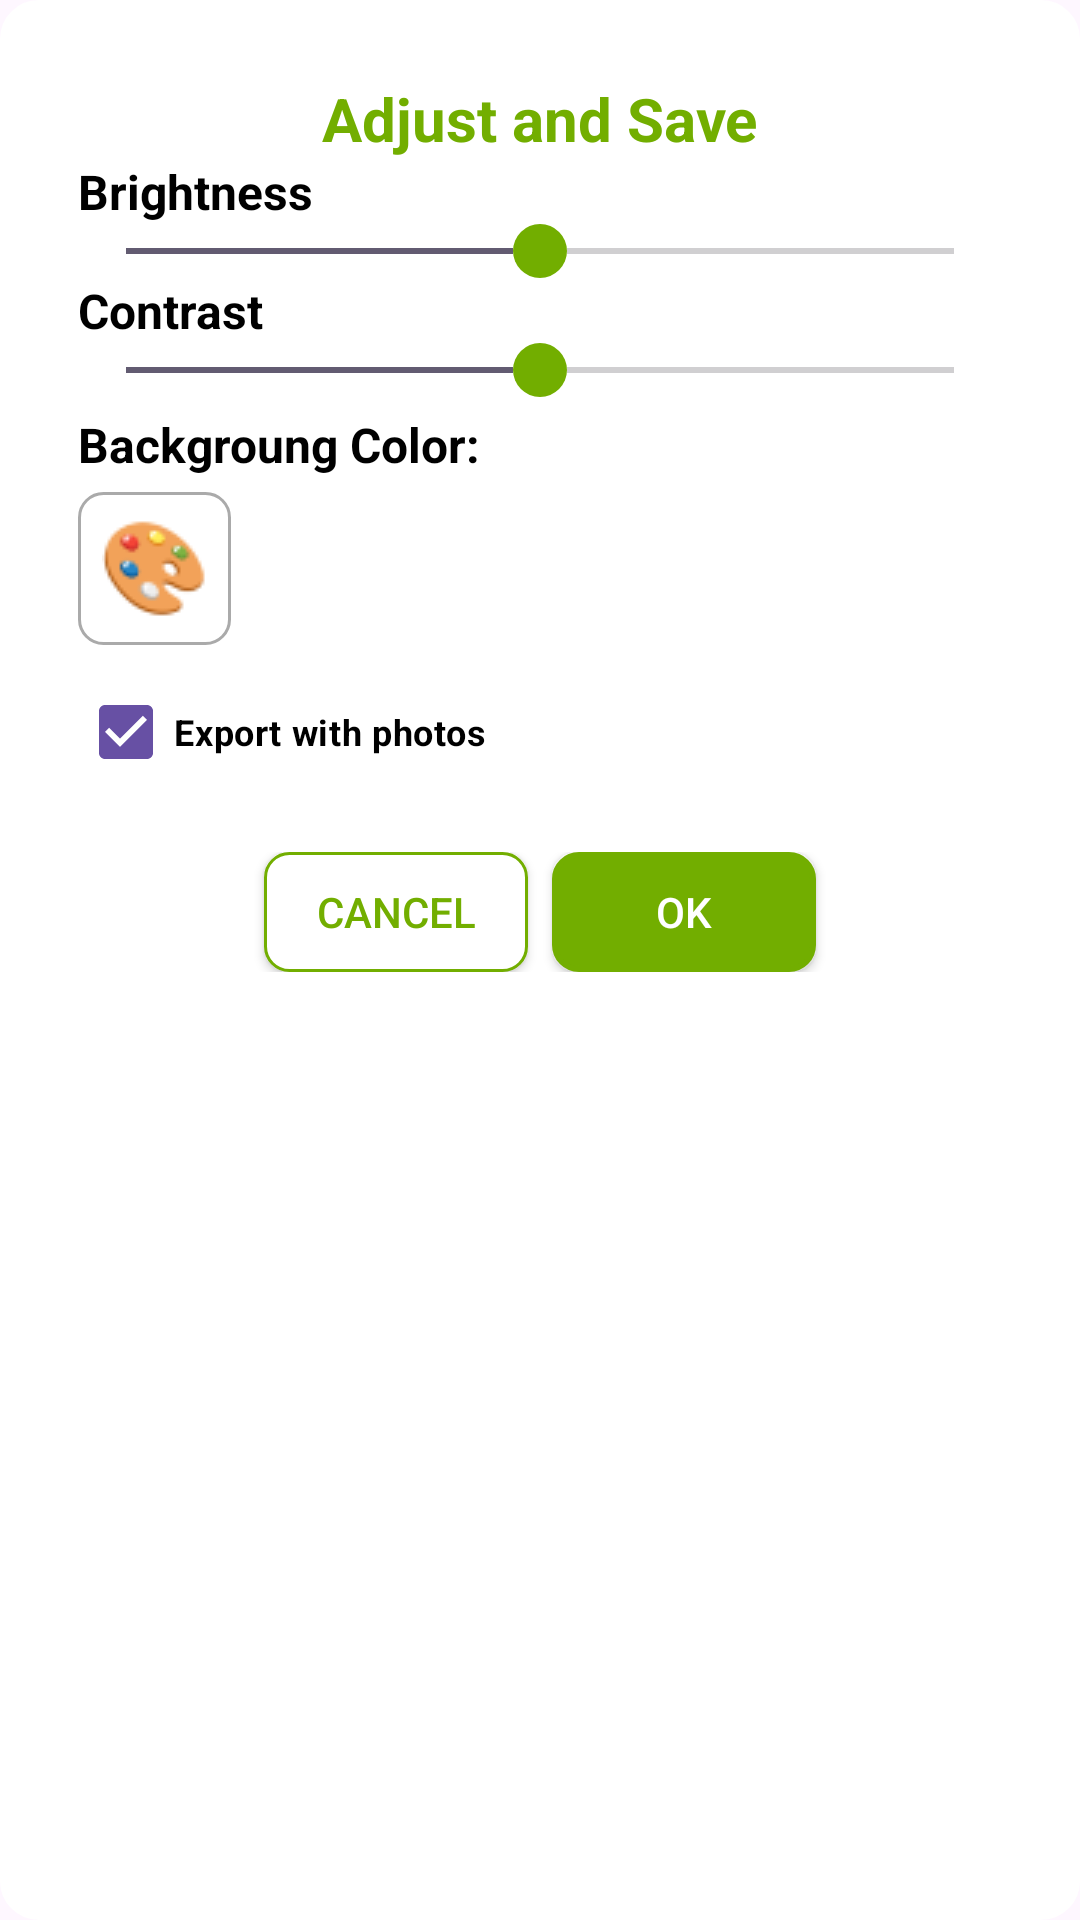

Android layout source for this screen:
<!-- AndroidManifest.xml: application theme Theme.PaperColor -->
<!-- res/layout/dialog_adjust.xml -->
<?xml version="1.0" encoding="utf-8"?>
<LinearLayout xmlns:android="http://schemas.android.com/apk/res/android"
    android:layout_width="match_parent"
    android:layout_height="wrap_content"
    xmlns:app="http://schemas.android.com/apk/res-auto"
    android:orientation="vertical"
    android:padding="16dp"
    android:minWidth="250dp"
    android:background="@drawable/dialog_background"
    android:layout_margin="16dp">

    <LinearLayout
        android:layout_width="match_parent"
        android:layout_height="wrap_content"
        android:orientation="vertical"
        android:padding="10dp">
        <TextView
            android:layout_width="wrap_content"
            android:layout_height="wrap_content"
            android:text="Adjust and Save"
            android:textSize="20sp"
            android:textColor="@color/light3_green"
            android:layout_gravity="center"
            android:textStyle="bold" />

        <TextView
            android:layout_width="wrap_content"
            android:layout_height="wrap_content"
            android:text="Brightness"
            android:textColor="@color/black"
            android:textSize="16sp"
            android:textStyle="bold" />

        <SeekBar
            android:id="@+id/brightnessSeekBar"
            android:layout_width="match_parent"
            android:layout_height="wrap_content"
            android:max="200"
            android:thumb="@drawable/custom_seekbar_thumb"
            android:progress="100" />

        <TextView
            android:layout_width="wrap_content"
            android:layout_height="wrap_content"
            android:text="Contrast"
            android:textColor="@color/black"
            android:textStyle="bold"
            android:textSize="16sp"/>

        <SeekBar
            android:id="@+id/contrastSeekBar"
            android:layout_width="match_parent"
            android:layout_height="wrap_content"
            android:max="200"
            android:thumb="@drawable/custom_seekbar_thumb"
            android:progress="100" />

        <TextView
            android:layout_width="wrap_content"
            android:layout_height="wrap_content"
            android:text="Backgroung Color:"
            android:textColor="@color/black"
            android:textSize="16sp"
            android:textStyle="bold"
            android:layout_marginTop="5dp"/>

        <ImageButton
            android:id="@+id/backgroundButton"
            android:layout_width="wrap_content"
            android:layout_height="wrap_content"
            android:layout_marginTop="5dp"
            android:background="@drawable/bg_dialog_pixels_setting"
            android:src="@drawable/ic_setbackgroundcolor" />

        <CheckBox
            android:id="@+id/exportImagesCheckBox"
            android:layout_width="wrap_content"
            android:layout_height="wrap_content"
            android:layout_marginTop="5dp"
            android:text="Export with photos"
            android:textColor="@color/black"
            android:textSize="12sp"
            android:textStyle="bold"
            android:buttonTint="@color/light3_green"
            android:checked="true" />

        
        <LinearLayout
            android:layout_width="match_parent"
            android:layout_height="wrap_content"
            android:layout_marginTop="16dp"
            android:orientation="horizontal"
            android:gravity="center">

            <Button
                android:id="@+id/cancelButton"
                android:layout_width="wrap_content"
                android:layout_height="40dp"
                android:text="Cancel"
                android:background="@drawable/bg_new_paper_and_list"
                app:backgroundTint="@null"
                android:textColor="@color/light3_green"/>

            <Button
                android:id="@+id/okButton"
                android:layout_width="wrap_content"
                android:layout_height="40dp"
                android:text="OK"
                android:background="@drawable/bg_button_in_dialog"
                app:backgroundTint="@null"
                android:backgroundTint="@color/light3_green"
                android:textColor="@color/white"
                android:layout_marginStart="8dp" />
        </LinearLayout>

    </LinearLayout>
</LinearLayout>
<!-- resources referenced by this layout -->
<resources>
  <color name="black">#FF000000</color>
  <color name="light3_green">#72AE00</color>
  <color name="white">#FFFFFFFF</color>
  <!-- drawable bg_button_in_dialog (drawable) -->
  <?xml version="1.0" encoding="utf-8"?>
  <shape xmlns:android="http://schemas.android.com/apk/res/android">
      <solid android:color="@android:color/white" />
      <stroke
          android:width="2dp"
          android:color="@color/light3_green" />
      <corners android:radius="8dp" />
      <padding
          android:left="8dp"
          android:right="8dp"
          android:top="8dp"
          android:bottom="8dp" />
  </shape>
  <!-- drawable bg_dialog_pixels_setting (drawable) -->
  <?xml version="1.0" encoding="utf-8"?>
  <shape xmlns:android="http://schemas.android.com/apk/res/android">
      <solid android:color="@android:color/white" />
      <stroke
          android:width="1dp"
          android:color="@android:color/darker_gray" />
      <corners android:radius="8dp" />
      <padding
          android:left="8dp"
          android:right="8dp"
          android:top="8dp"
          android:bottom="8dp" />
  </shape>
  <!-- drawable bg_new_paper_and_list (drawable) -->
  <?xml version="1.0" encoding="utf-8"?>
  <shape xmlns:android="http://schemas.android.com/apk/res/android">
      <solid android:color="@android:color/white" />
      <stroke
          android:width="1dp"
          android:color="@color/light3_green" />
      <corners android:radius="8dp" />
      <padding
          android:left="8dp"
          android:right="8dp"
          android:top="8dp"
          android:bottom="8dp" />
  </shape>
  <!-- drawable custom_seekbar_thumb (drawable) -->
  <shape xmlns:android="http://schemas.android.com/apk/res/android"
      android:shape="oval">
      <size android:width="18dp" android:height="18dp"/>
      <solid android:color="@color/light3_green"/>
  </shape>
  <!-- drawable dialog_background (drawable) -->
  <?xml version="1.0" encoding="utf-8"?>
  <shape xmlns:android="http://schemas.android.com/apk/res/android">
      <solid android:color="#FFFFFF" />
      <corners android:radius="12dp" />
      <stroke
          android:width="2dp"
          android:color="@color/white" />
  </shape>
  <!-- drawable ic_setbackgroundcolor: png bitmap (drawable, 2107 bytes) -->
  <style name="Theme.PaperColor" parent="Base.Theme.PaperColor" />
  <style name="Base.Theme.PaperColor" parent="Theme.Material3.DayNight.NoActionBar">
          
          
      </style>
</resources>
